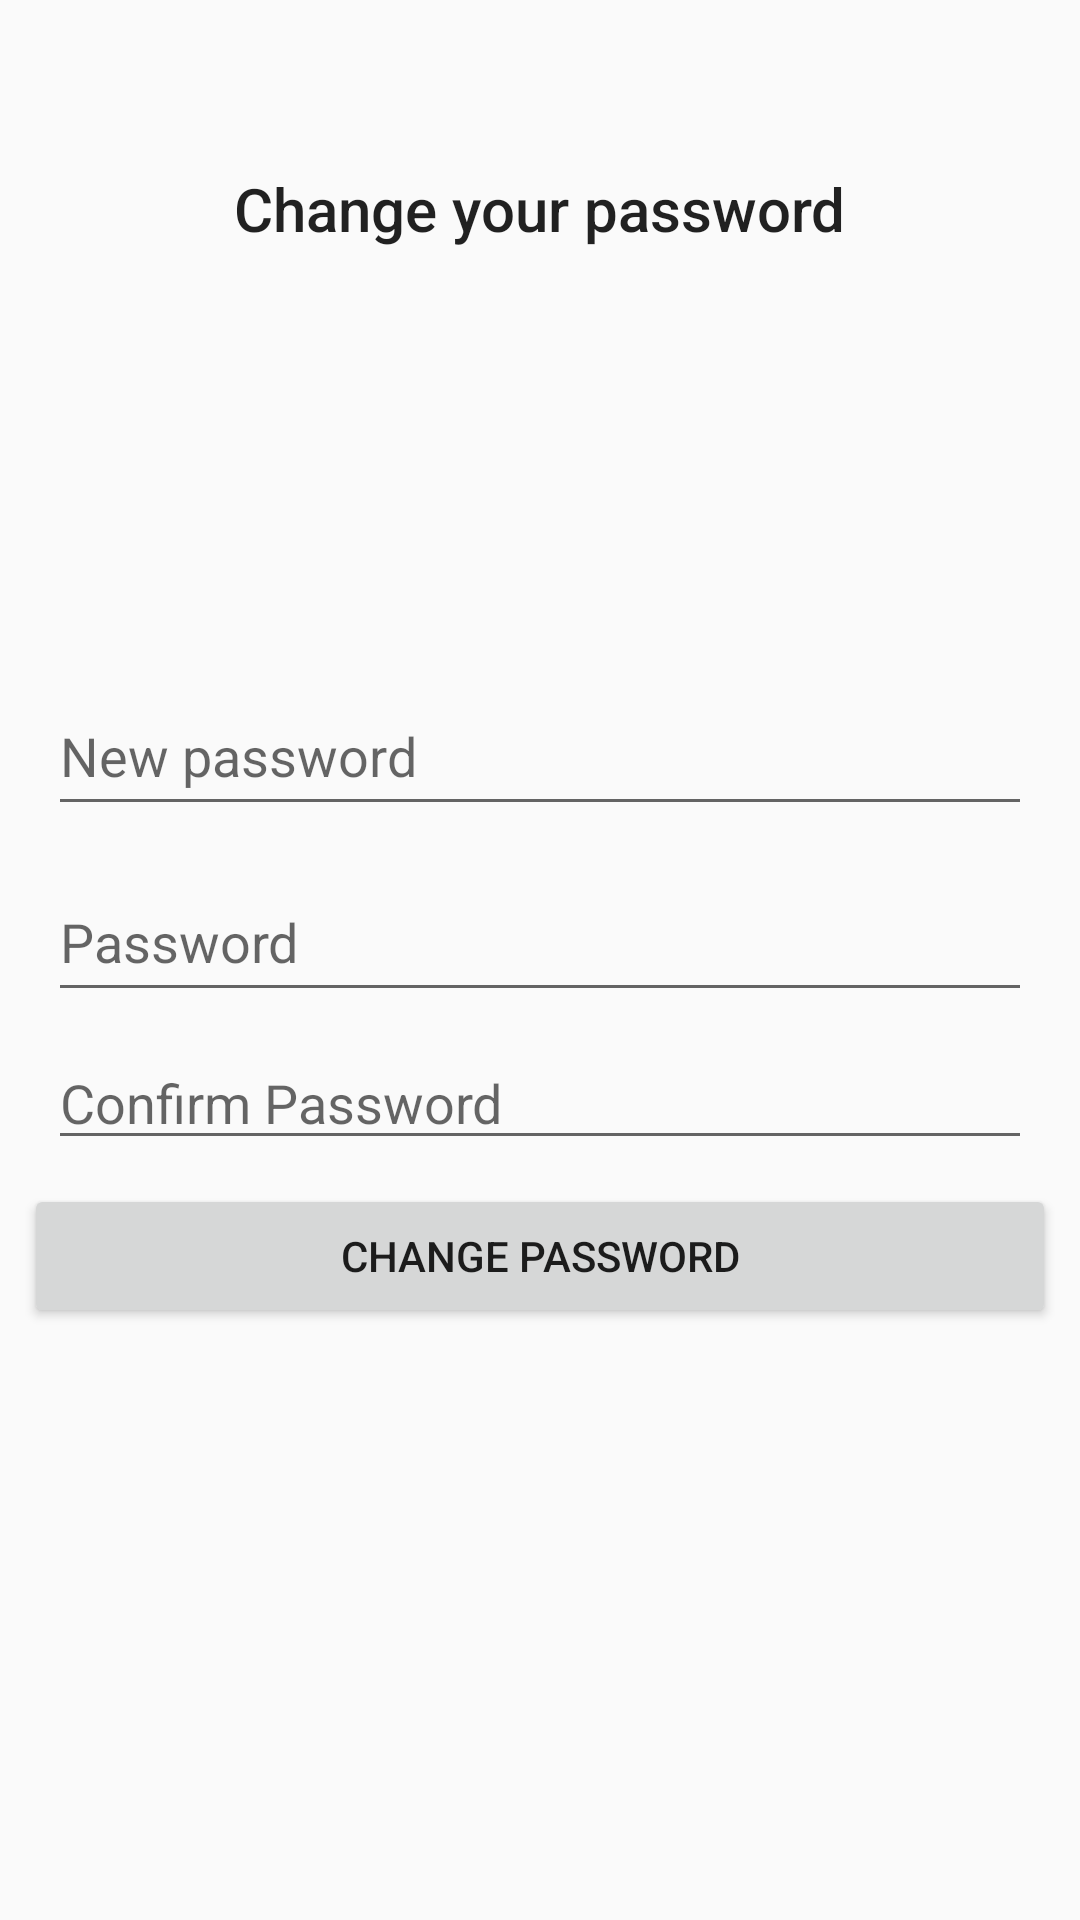

Reconstruct the res/layout file that produces this screen, plus the resources it refers to.
<!-- AndroidManifest.xml: application theme AppTheme -->
<!-- res/layout/activity_modify_password.xml -->
<?xml version="1.0" encoding="utf-8"?>
<android.support.constraint.ConstraintLayout xmlns:android="http://schemas.android.com/apk/res/android"
    xmlns:app="http://schemas.android.com/apk/res-auto"
    xmlns:tools="http://schemas.android.com/tools"
    android:layout_width="match_parent"
    android:layout_height="match_parent">


    <LinearLayout
        android:layout_width="0dp"
        android:layout_height="wrap_content"
        android:layout_marginBottom="8dp"
        android:layout_marginEnd="8dp"
        android:layout_marginStart="8dp"
        android:layout_marginTop="8dp"
        android:orientation="vertical"
        android:visibility="visible"
        app:layout_constraintBottom_toBottomOf="parent"
        app:layout_constraintEnd_toEndOf="parent"
        app:layout_constraintStart_toStartOf="parent"
        app:layout_constraintTop_toTopOf="parent">

        <LinearLayout
            android:id="@+id/linearLayout2"
            android:layout_width="match_parent"
            android:layout_height="wrap_content"
            android:layout_marginBottom="8dp"
            android:layout_marginEnd="8dp"
            android:layout_marginStart="8dp"
            android:layout_marginTop="8dp"
            android:orientation="horizontal"
            app:layout_constraintBottom_toTopOf="@+id/usernameRegister"
            app:layout_constraintEnd_toEndOf="parent"
            app:layout_constraintHorizontal_bias="0.0"
            app:layout_constraintStart_toStartOf="parent"
            app:layout_constraintTop_toTopOf="parent"
            app:layout_constraintVertical_bias="1.0">

        </LinearLayout>

        <EditText
            android:id="@+id/username"
            style="@style/Widget.AppCompat.AutoCompleteTextView"
            android:layout_width="match_parent"
            android:layout_height="50dp"
            android:layout_marginEnd="8dp"
            android:layout_marginStart="8dp"
            android:layout_marginTop="12dp"
            android:hint="@string/new_password"
            android:imeActionId="6"
            android:imeOptions="actionUnspecified"
            android:inputType="textPassword"
            android:maxLines="1"
            android:singleLine="true"
            app:layout_constraintEnd_toEndOf="parent"
            app:layout_constraintHorizontal_bias="0.0"
            app:layout_constraintStart_toStartOf="parent"
            app:layout_constraintTop_toBottomOf="@+id/usernameRegister" />

        <EditText
            android:id="@+id/register_password2"
            style="@style/Widget.AppCompat.AutoCompleteTextView"
            android:layout_width="match_parent"
            android:layout_height="50dp"
            android:layout_marginEnd="8dp"
            android:layout_marginStart="8dp"
            android:layout_marginTop="12dp"
            android:hint="@string/password"
            android:imeActionId="6"
            android:imeOptions="actionUnspecified"
            android:inputType="textPassword"
            android:maxLines="1"
            android:singleLine="true"
            app:layout_constraintEnd_toEndOf="parent"
            app:layout_constraintHorizontal_bias="0.0"
            app:layout_constraintStart_toStartOf="parent"
            app:layout_constraintTop_toBottomOf="@+id/usernameRegister" />

        <EditText
            android:id="@+id/confirm_password"
            style="@style/Widget.AppCompat.AutoCompleteTextView"
            android:layout_width="match_parent"
            android:layout_height="wrap_content"
            android:layout_marginBottom="8dp"
            android:layout_marginEnd="8dp"
            android:layout_marginStart="8dp"
            android:layout_marginTop="8dp"
            android:hint="@string/hint_confirm_password"
            android:imeActionId="6"
            android:imeOptions="actionUnspecified"
            android:inputType="textPassword"
            android:maxLines="1"
            android:singleLine="true"
            app:layout_constraintBottom_toTopOf="@+id/register_button"
            app:layout_constraintEnd_toEndOf="parent"
            app:layout_constraintHorizontal_bias="0.0"
            app:layout_constraintStart_toStartOf="parent"
            app:layout_constraintTop_toBottomOf="@+id/username"
            app:layout_constraintVertical_bias="0.114" />

        <Button
            android:id="@+id/register_button"
            android:layout_width="match_parent"
            android:layout_height="wrap_content"
            android:text="@string/modify_password" />

    </LinearLayout>

    <TextView
        android:layout_width="wrap_content"
        android:layout_height="wrap_content"
        android:layout_marginEnd="8dp"
        android:layout_marginLeft="8dp"
        android:layout_marginRight="8dp"
        android:layout_marginStart="8dp"
        android:layout_marginTop="56dp"
        android:text="@string/modify_password_text"
        android:textAppearance="@style/TextAppearance.AppCompat.Title"
        app:layout_constraintEnd_toEndOf="parent"
        app:layout_constraintHorizontal_bias="0.5"
        app:layout_constraintStart_toStartOf="parent"
        app:layout_constraintTop_toTopOf="parent" />


</android.support.constraint.ConstraintLayout>
<!-- resources referenced by this layout -->
<resources>
  <string name="hint_confirm_password">Confirm Password</string>
  <string name="modify_password">Change password</string>
  <string name="modify_password_text">Change your password</string>
  <string name="new_password">New password</string>
  <string name="password">Password</string>
  <style name="AppTheme" parent="Theme.AppCompat.Light.NoActionBar">
          
          <item name="colorPrimary">@color/colorPrimary</item>
          <item name="colorPrimaryDark">@color/colorPrimaryDark</item>
          <item name="colorAccent">@color/colorAccent</item>
      </style>
  <color name="colorPrimary">#566472</color>
  <color name="colorPrimaryDark">#0D1218</color>
  <color name="colorAccent">#FFFFFF</color>
</resources>
